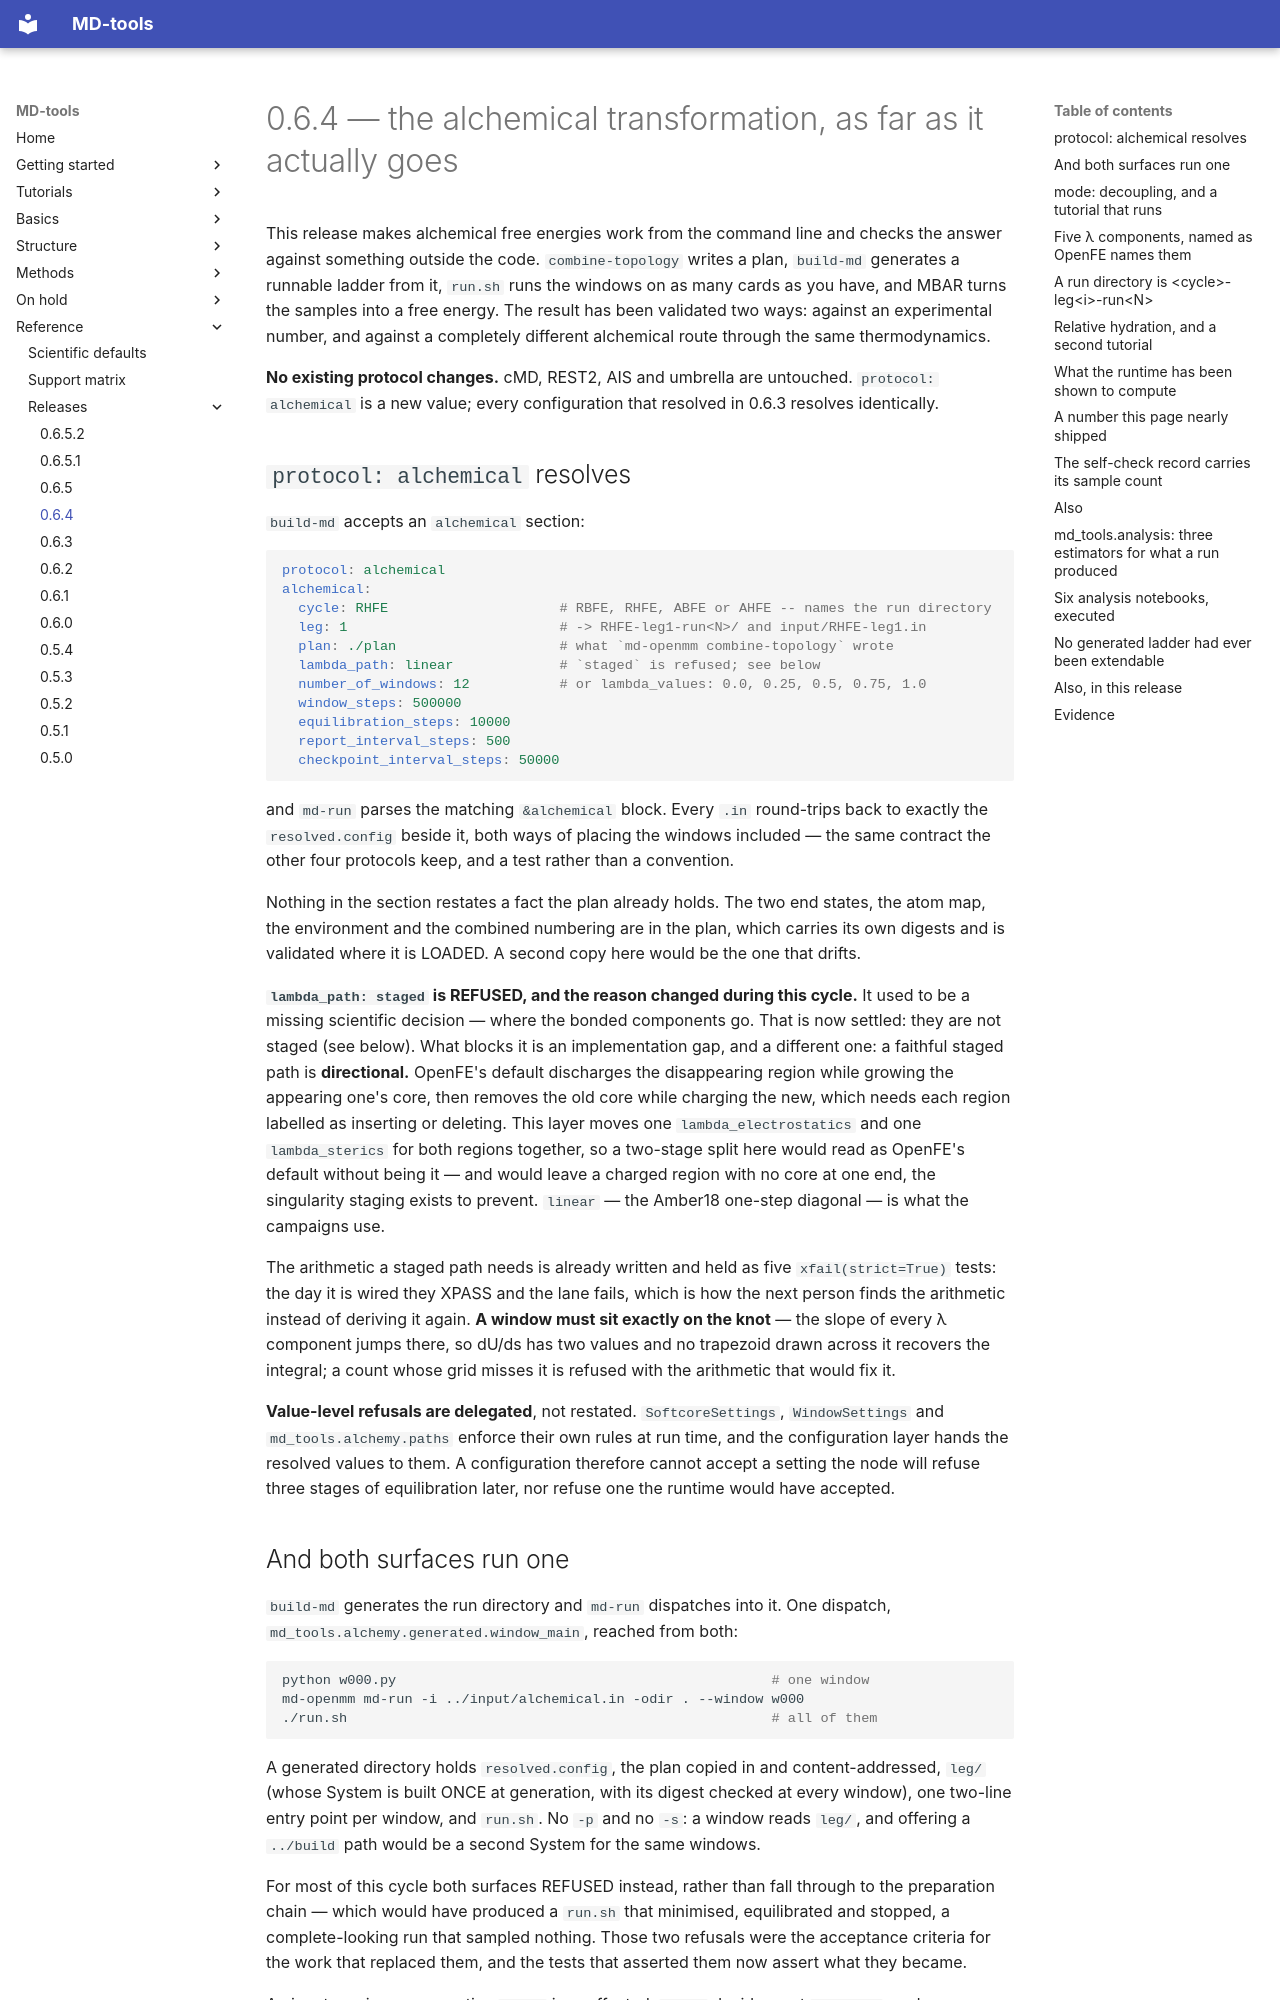

repository: csy0000/MD-tools · page: release-notes/v0.6.4/index.html · generator: mkdocs

# 0.6.4 — the alchemical transformation, as far as it actually goes

This release makes alchemical free energies work from the command line and checks the answer
against something outside the code. `combine-topology` writes a plan, `build-md` generates a
runnable ladder from it, `run.sh` runs the windows on as many cards as you have, and MBAR turns the
samples into a free energy. The result has been validated two ways: against an experimental number,
and against a completely different alchemical route through the same thermodynamics.

**No existing protocol changes.** cMD, REST2, AIS and umbrella are untouched. `protocol:
alchemical` is a new value; every configuration that resolved in 0.6.3 resolves identically.

## `protocol: alchemical` resolves

`build-md` accepts an `alchemical` section:

```yaml
protocol: alchemical
alchemical:
  cycle: RHFE                     # RBFE, RHFE, ABFE or AHFE -- names the run directory
  leg: 1                          # -> RHFE-leg1-run<N>/ and input/RHFE-leg1.in
  plan: ./plan                    # what `md-openmm combine-topology` wrote
  lambda_path: linear             # `staged` is refused; see below
  number_of_windows: 12           # or lambda_values: 0.0, 0.25, 0.5, 0.75, 1.0
  window_steps: 500000
  equilibration_steps: 10000
  report_interval_steps: 500
  checkpoint_interval_steps: 50000
```

and `md-run` parses the matching `&alchemical` block. Every `.in` round-trips back to exactly the
`resolved.config` beside it, both ways of placing the windows included — the same contract the
other four protocols keep, and a test rather than a convention.

Nothing in the section restates a fact the plan already holds. The two end states, the atom map,
the environment and the combined numbering are in the plan, which carries its own digests and is
validated where it is LOADED. A second copy here would be the one that drifts.

**`lambda_path: staged` is REFUSED, and the reason changed during this cycle.** It used to be a
missing scientific decision — where the bonded components go. That is now settled: they are not
staged (see below). What blocks it is an implementation gap, and a different one: a faithful staged
path is **directional.** OpenFE's default discharges the disappearing region while growing the
appearing one's core, then removes the old core while charging the new, which needs each region
labelled as inserting or deleting. This layer moves one `lambda_electrostatics` and one
`lambda_sterics` for both regions together, so a two-stage split here would read as OpenFE's
default without being it — and would leave a charged region with no core at one end, the
singularity staging exists to prevent. `linear` — the Amber18 one-step diagonal — is what the
campaigns use.

The arithmetic a staged path needs is already written and held as five `xfail(strict=True)` tests:
the day it is wired they XPASS and the lane fails, which is how the next person finds the
arithmetic instead of deriving it again. **A window must sit exactly on the knot** — the slope of
every λ component jumps there, so dU/ds has two values and no trapezoid drawn across it recovers
the integral; a count whose grid misses it is refused with the arithmetic that would fix it.

**Value-level refusals are delegated**, not restated. `SoftcoreSettings`, `WindowSettings` and
`md_tools.alchemy.paths` enforce their own rules at run time, and the configuration layer hands the
resolved values to them. A configuration therefore cannot accept a setting the node will refuse
three stages of equilibration later, nor refuse one the runtime would have accepted.

## And both surfaces run one

`build-md` generates the run directory and `md-run` dispatches into it. One dispatch,
`md_tools.alchemy.generated.window_main`, reached from both:

```bash
python w000.py                                              # one window
md-openmm md-run -i ../input/alchemical.in -odir . --window w000
./run.sh                                                    # all of them
```

A generated directory holds `resolved.config`, the plan copied in and content-addressed, `leg/`
(whose System is built ONCE at generation, with its digest checked at every window), one two-line
entry point per window, and `run.sh`. No `-p` and no `-s`: a window reads `leg/`, and offering a
`../build` path would be a second System for the same windows.

For most of this cycle both surfaces REFUSED instead, rather than fall through to the preparation
chain — which would have produced a `run.sh` that minimised, equilibrated and stopped, a
complete-looking run that sampled nothing. Those two refusals were the acceptance criteria for the
work that replaced them, and the tests that asserted them now assert what they became.

An input naming a preparation `stage` is unaffected: `stage` decides, not `protocol`, and
minimisation is minimisation.
